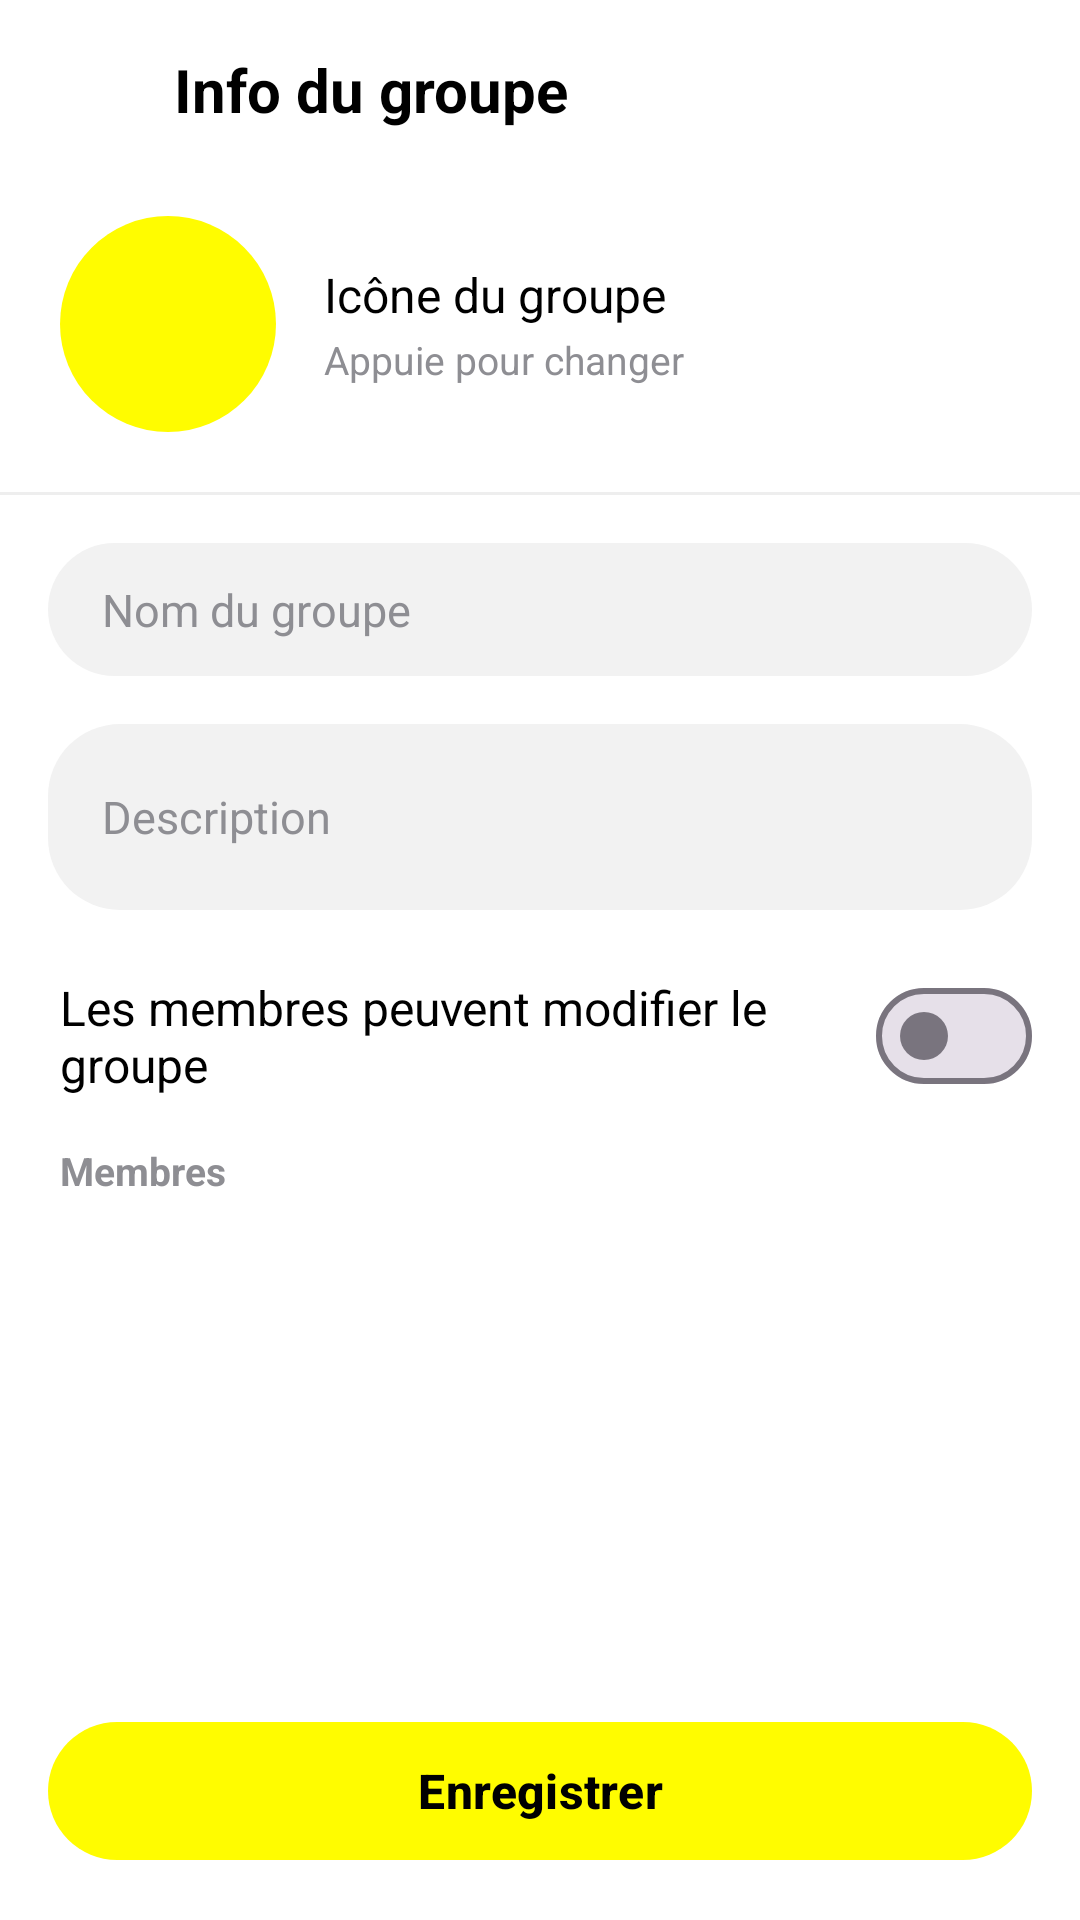

Here is an Android app screen rendered from its layout file. Give the layout XML and the strings, colors and styles it references.
<!-- AndroidManifest.xml: application theme Theme.LChat -->
<!-- res/layout/activity_group_settings.xml -->
<?xml version="1.0" encoding="utf-8"?>
<LinearLayout xmlns:android="http://schemas.android.com/apk/res/android"
    xmlns:app="http://schemas.android.com/apk/res-auto"
    android:layout_width="match_parent"
    android:layout_height="match_parent"
    android:background="@color/white"
    android:fitsSystemWindows="true"
    android:orientation="vertical">

    <LinearLayout
        android:layout_width="match_parent"
        android:layout_height="wrap_content"
        android:gravity="center_vertical"
        android:orientation="horizontal"
        android:paddingStart="8dp"
        android:paddingEnd="16dp"
        android:paddingTop="8dp">

        <ImageButton
            android:id="@+id/backButton"
            android:layout_width="44dp"
            android:layout_height="44dp"
            android:background="?attr/selectableItemBackgroundBorderless"
            android:contentDescription="Retour"
            android:padding="11dp"
            android:src="@drawable/ic_back" />

        <TextView
            android:layout_width="0dp"
            android:layout_height="wrap_content"
            android:layout_marginStart="6dp"
            android:layout_weight="1"
            android:text="Info du groupe"
            android:textColor="@color/black"
            android:textSize="20sp"
            android:textStyle="bold" />

        <TextView
            android:id="@+id/adminLabel"
            android:layout_width="wrap_content"
            android:layout_height="wrap_content"
            android:background="@drawable/bg_badge"
            android:paddingStart="10dp"
            android:paddingEnd="10dp"
            android:paddingTop="4dp"
            android:paddingBottom="4dp"
            android:text="Admin"
            android:textColor="@color/onYellow"
            android:textSize="12sp"
            android:textStyle="bold"
            android:visibility="gone" />
    </LinearLayout>

    <ScrollView
        android:layout_width="match_parent"
        android:layout_height="0dp"
        android:layout_weight="1">

        <LinearLayout
            android:layout_width="match_parent"
            android:layout_height="wrap_content"
            android:orientation="vertical"
            android:paddingBottom="24dp">

            <LinearLayout
                android:id="@+id/iconRow"
                android:layout_width="match_parent"
                android:layout_height="wrap_content"
                android:background="?attr/selectableItemBackground"
                android:gravity="center_vertical"
                android:orientation="horizontal"
                android:padding="20dp">

                <FrameLayout
                    android:layout_width="72dp"
                    android:layout_height="72dp">

                    <View
                        android:id="@+id/groupAvatarBg"
                        android:layout_width="match_parent"
                        android:layout_height="match_parent"
                        android:background="@drawable/bg_circle_yellow" />

                    <TextView
                        android:id="@+id/groupInitials"
                        android:layout_width="match_parent"
                        android:layout_height="match_parent"
                        android:gravity="center"
                        android:textColor="@color/onYellow"
                        android:textSize="24sp"
                        android:textStyle="bold" />

                    <com.google.android.material.imageview.ShapeableImageView
                        android:id="@+id/groupIcon"
                        android:layout_width="match_parent"
                        android:layout_height="match_parent"
                        android:contentDescription="Icône du groupe"
                        android:scaleType="centerCrop"
                        android:visibility="gone"
                        app:shapeAppearanceOverlay="@style/CircleShape" />
                </FrameLayout>

                <LinearLayout
                    android:layout_width="0dp"
                    android:layout_height="wrap_content"
                    android:layout_marginStart="16dp"
                    android:layout_weight="1"
                    android:orientation="vertical">

                    <TextView
                        android:layout_width="wrap_content"
                        android:layout_height="wrap_content"
                        android:text="Icône du groupe"
                        android:textColor="@color/black"
                        android:textSize="16sp" />

                    <TextView
                        android:layout_width="wrap_content"
                        android:layout_height="wrap_content"
                        android:layout_marginTop="2dp"
                        android:text="Appuie pour changer"
                        android:textColor="@color/grayText"
                        android:textSize="13sp" />
                </LinearLayout>
            </LinearLayout>

            <View
                android:layout_width="match_parent"
                android:layout_height="1dp"
                android:background="#EEEEEE" />

            <EditText
                android:id="@+id/groupNameInput"
                android:layout_width="match_parent"
                android:layout_height="wrap_content"
                android:layout_margin="16dp"
                android:background="@drawable/bg_edittext_rounded"
                android:hint="Nom du groupe"
                android:importantForAutofill="no"
                android:inputType="text"
                android:maxLines="1"
                android:textColor="@color/black"
                android:textColorHint="@color/grayText"
                android:textSize="15sp" />

            <EditText
                android:id="@+id/groupDescInput"
                android:layout_width="match_parent"
                android:layout_height="wrap_content"
                android:layout_marginStart="16dp"
                android:layout_marginEnd="16dp"
                android:background="@drawable/bg_edittext_rounded"
                android:hint="Description"
                android:importantForAutofill="no"
                android:inputType="textMultiLine"
                android:minLines="2"
                android:textColor="@color/black"
                android:textColorHint="@color/grayText"
                android:textSize="15sp" />

            <LinearLayout
                android:layout_width="match_parent"
                android:layout_height="wrap_content"
                android:gravity="center_vertical"
                android:orientation="horizontal"
                android:paddingStart="20dp"
                android:paddingEnd="16dp"
                android:paddingTop="18dp"
                android:paddingBottom="8dp">

                <TextView
                    android:layout_width="0dp"
                    android:layout_height="wrap_content"
                    android:layout_weight="1"
                    android:text="Les membres peuvent modifier le groupe"
                    android:textColor="@color/black"
                    android:textSize="16sp" />

                <com.google.android.material.materialswitch.MaterialSwitch
                    android:id="@+id/membersCanEditSwitch"
                    android:layout_width="wrap_content"
                    android:layout_height="wrap_content" />
            </LinearLayout>

            <TextView
                android:layout_width="match_parent"
                android:layout_height="wrap_content"
                android:paddingStart="20dp"
                android:paddingEnd="20dp"
                android:paddingTop="4dp"
                android:paddingBottom="8dp"
                android:text="Membres"
                android:textColor="@color/grayText"
                android:textSize="13sp"
                android:textStyle="bold" />

            <androidx.recyclerview.widget.RecyclerView
                android:id="@+id/membersRecycler"
                android:layout_width="match_parent"
                android:layout_height="wrap_content"
                android:nestedScrollingEnabled="false" />
        </LinearLayout>
    </ScrollView>

    <com.google.android.material.button.MaterialButton
        android:id="@+id/saveButton"
        android:layout_width="match_parent"
        android:layout_height="54dp"
        android:layout_margin="16dp"
        android:text="Enregistrer"
        android:textAllCaps="false"
        android:textSize="16sp"
        android:textStyle="bold"
        app:backgroundTint="@color/snapYellow"
        app:cornerRadius="27dp" />

</LinearLayout>
<!-- resources referenced by this layout -->
<resources>
  <color name="black">#000000</color>
  <color name="grayText">#8E8E93</color>
  <color name="onYellow">#000000</color>
  <color name="snapYellow">#FFFC00</color>
  <color name="white">#FFFFFF</color>
  <!-- drawable bg_badge (drawable) -->
  <?xml version="1.0" encoding="utf-8"?>
  <shape xmlns:android="http://schemas.android.com/apk/res/android" android:shape="rectangle">
      <solid android:color="@color/snapYellow" />
      <corners android:radius="8dp" />
  </shape>
  <!-- drawable bg_circle_yellow (drawable) -->
  <?xml version="1.0" encoding="utf-8"?>
  <shape xmlns:android="http://schemas.android.com/apk/res/android"
      android:shape="oval">
      <solid android:color="@color/snapYellow" />
  </shape>
  <!-- drawable bg_edittext_rounded (drawable) -->
  <?xml version="1.0" encoding="utf-8"?>
  <shape xmlns:android="http://schemas.android.com/apk/res/android"
      android:shape="rectangle">
      <solid android:color="@color/grayBackground" />
      <corners android:radius="24dp" />
      <padding
          android:bottom="12dp"
          android:left="18dp"
          android:right="18dp"
          android:top="12dp" />
  </shape>
  <style name="CircleShape" parent="">
          <item name="cornerFamily">rounded</item>
          <item name="cornerSize">50%</item>
      </style>
  <style name="Theme.LChat" parent="Theme.Material3.DayNight.NoActionBar">
          <item name="colorPrimary">@color/snapYellow</item>
          <item name="colorOnPrimary">@color/black</item>
          <item name="colorPrimaryContainer">@color/snapYellow</item>
          <item name="colorOnPrimaryContainer">@color/black</item>
          <item name="colorSecondary">@color/snapYellow</item>
          <item name="colorOnSecondary">@color/black</item>
          <item name="colorSurface">@color/white</item>
          <item name="colorOnSurface">@color/black</item>
          <item name="android:colorBackground">@color/white</item>
          <item name="colorOnBackground">@color/black</item>
          <item name="android:statusBarColor">@color/white</item>
          <item name="android:windowLightStatusBar">true</item>
          <item name="android:navigationBarColor">@color/white</item>
          <item name="android:windowLightNavigationBar">true</item>
          <item name="android:windowBackground">@color/white</item>
      </style>
  <color name="grayBackground">#F2F2F2</color>
</resources>
